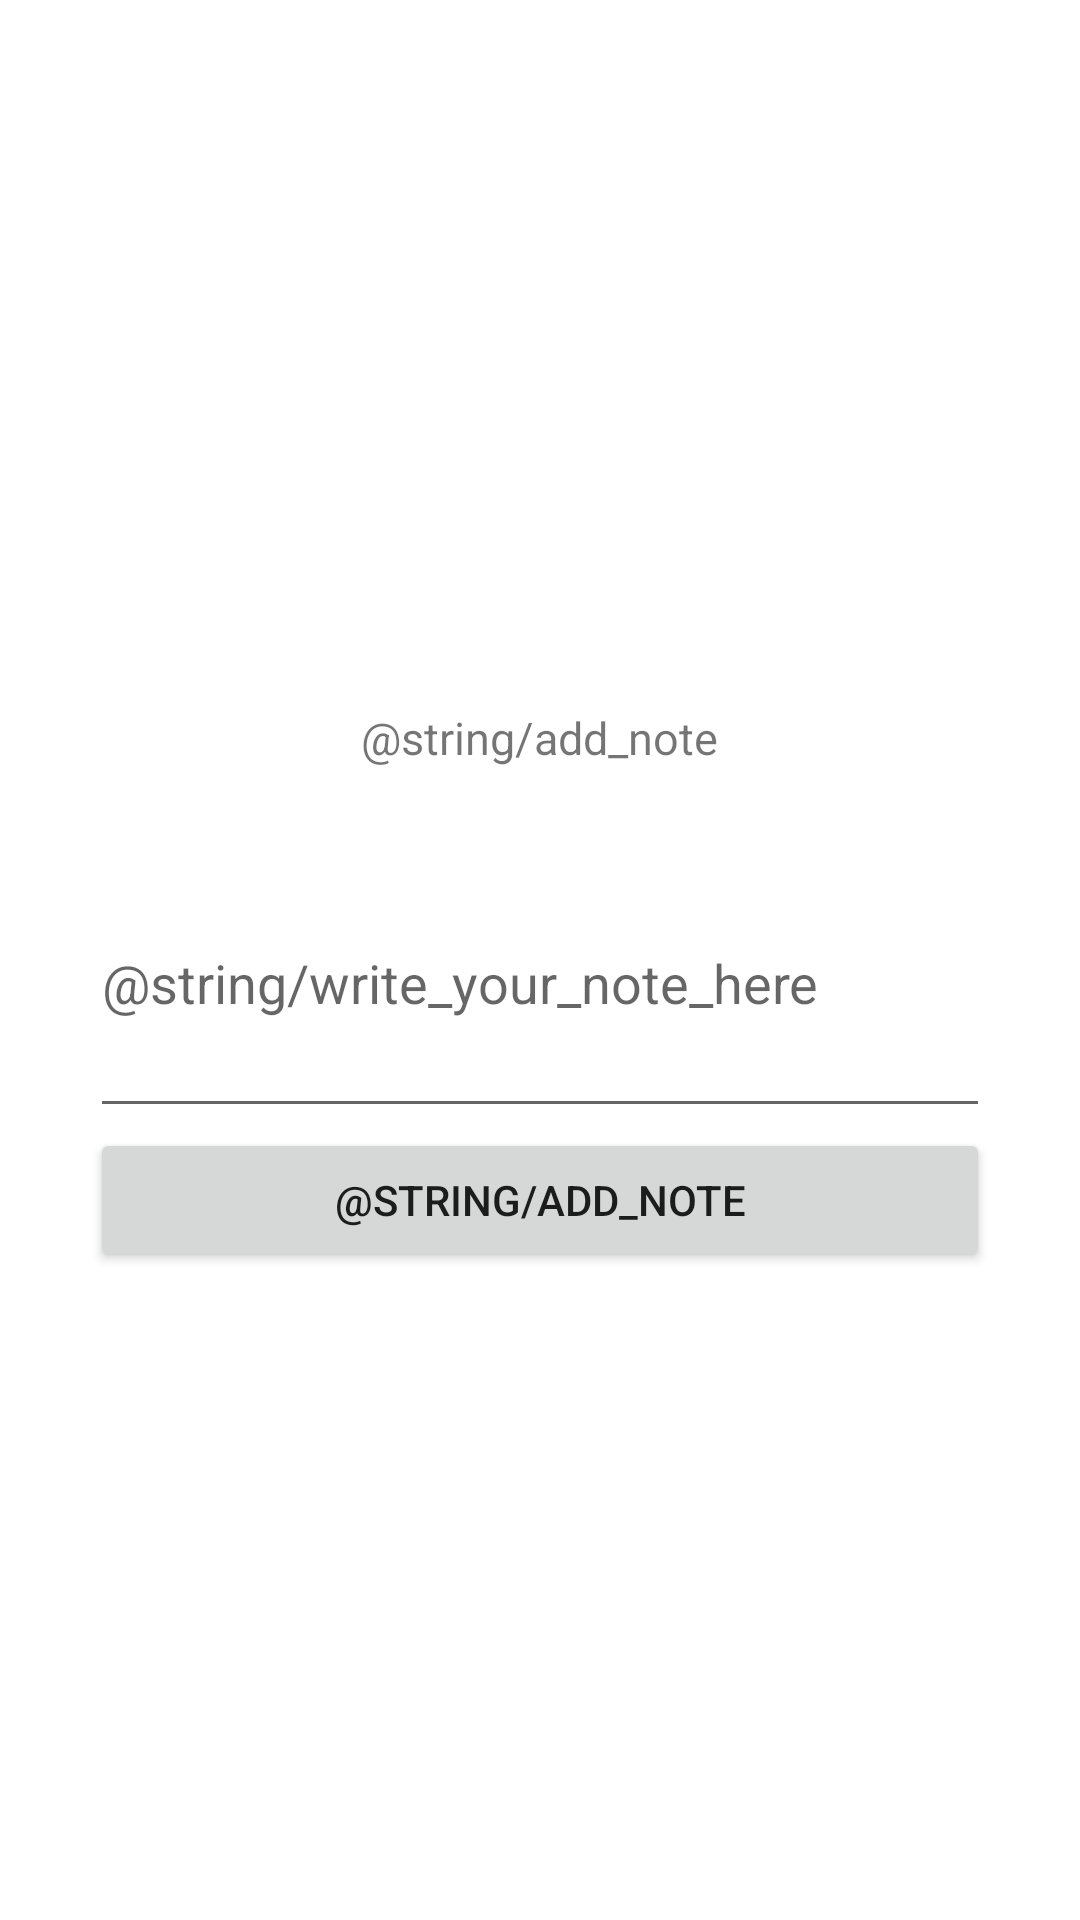

Here is an Android app screen rendered from its layout file. Give the layout XML and the strings, colors and styles it references.
<!-- AndroidManifest.xml: application theme Theme.RestaurantsApp -->
<!-- res/layout/dialog_add_note.xml -->
<?xml version="1.0" encoding="utf-8"?>
<layout
    xmlns:android="http://schemas.android.com/apk/res/android">

    <LinearLayout
        android:layout_width="match_parent"
        android:layout_height="match_parent"
        android:padding="20dp"
        android:layout_margin="30dp"
        android:gravity="center"
        android:orientation="vertical">

        <TextView
            android:layout_width="wrap_content"
            android:layout_height="wrap_content"
            android:textSize="15sp"
            android:padding="20dp"
            android:text="@string/add_note"/>

        <EditText
            android:id="@+id/note_edit_text"
            android:layout_width="300dp"
            android:layout_height="100dp"
            android:hint="@string/write_your_note_here"
            />

        <Button
            android:id="@+id/add_note_button"
            android:layout_width="300dp"
            android:layout_height="wrap_content"
            android:text="@string/add_note"/>
    </LinearLayout>


</layout>
<!-- resources referenced by this layout -->
<resources>
  <style name="Theme.RestaurantsApp" parent="Theme.MaterialComponents.DayNight.NoActionBar">
          
          <item name="colorPrimary">#74D5F3</item>
          <item name="colorPrimaryVariant">#74D5F3</item>
          <item name="colorOnPrimary">@color/white</item>
          
          <item name="colorSecondary">#4FC7EC</item>
          <item name="colorSecondaryVariant">#FFFFFF</item>
          <item name="colorOnSecondary">#070707</item>
          
          <item name="android:statusBarColor" tools:targetApi="l">?attr/colorPrimaryVariant</item>
          
      </style>
  <color name="white">#FFFFFFFF</color>
</resources>
